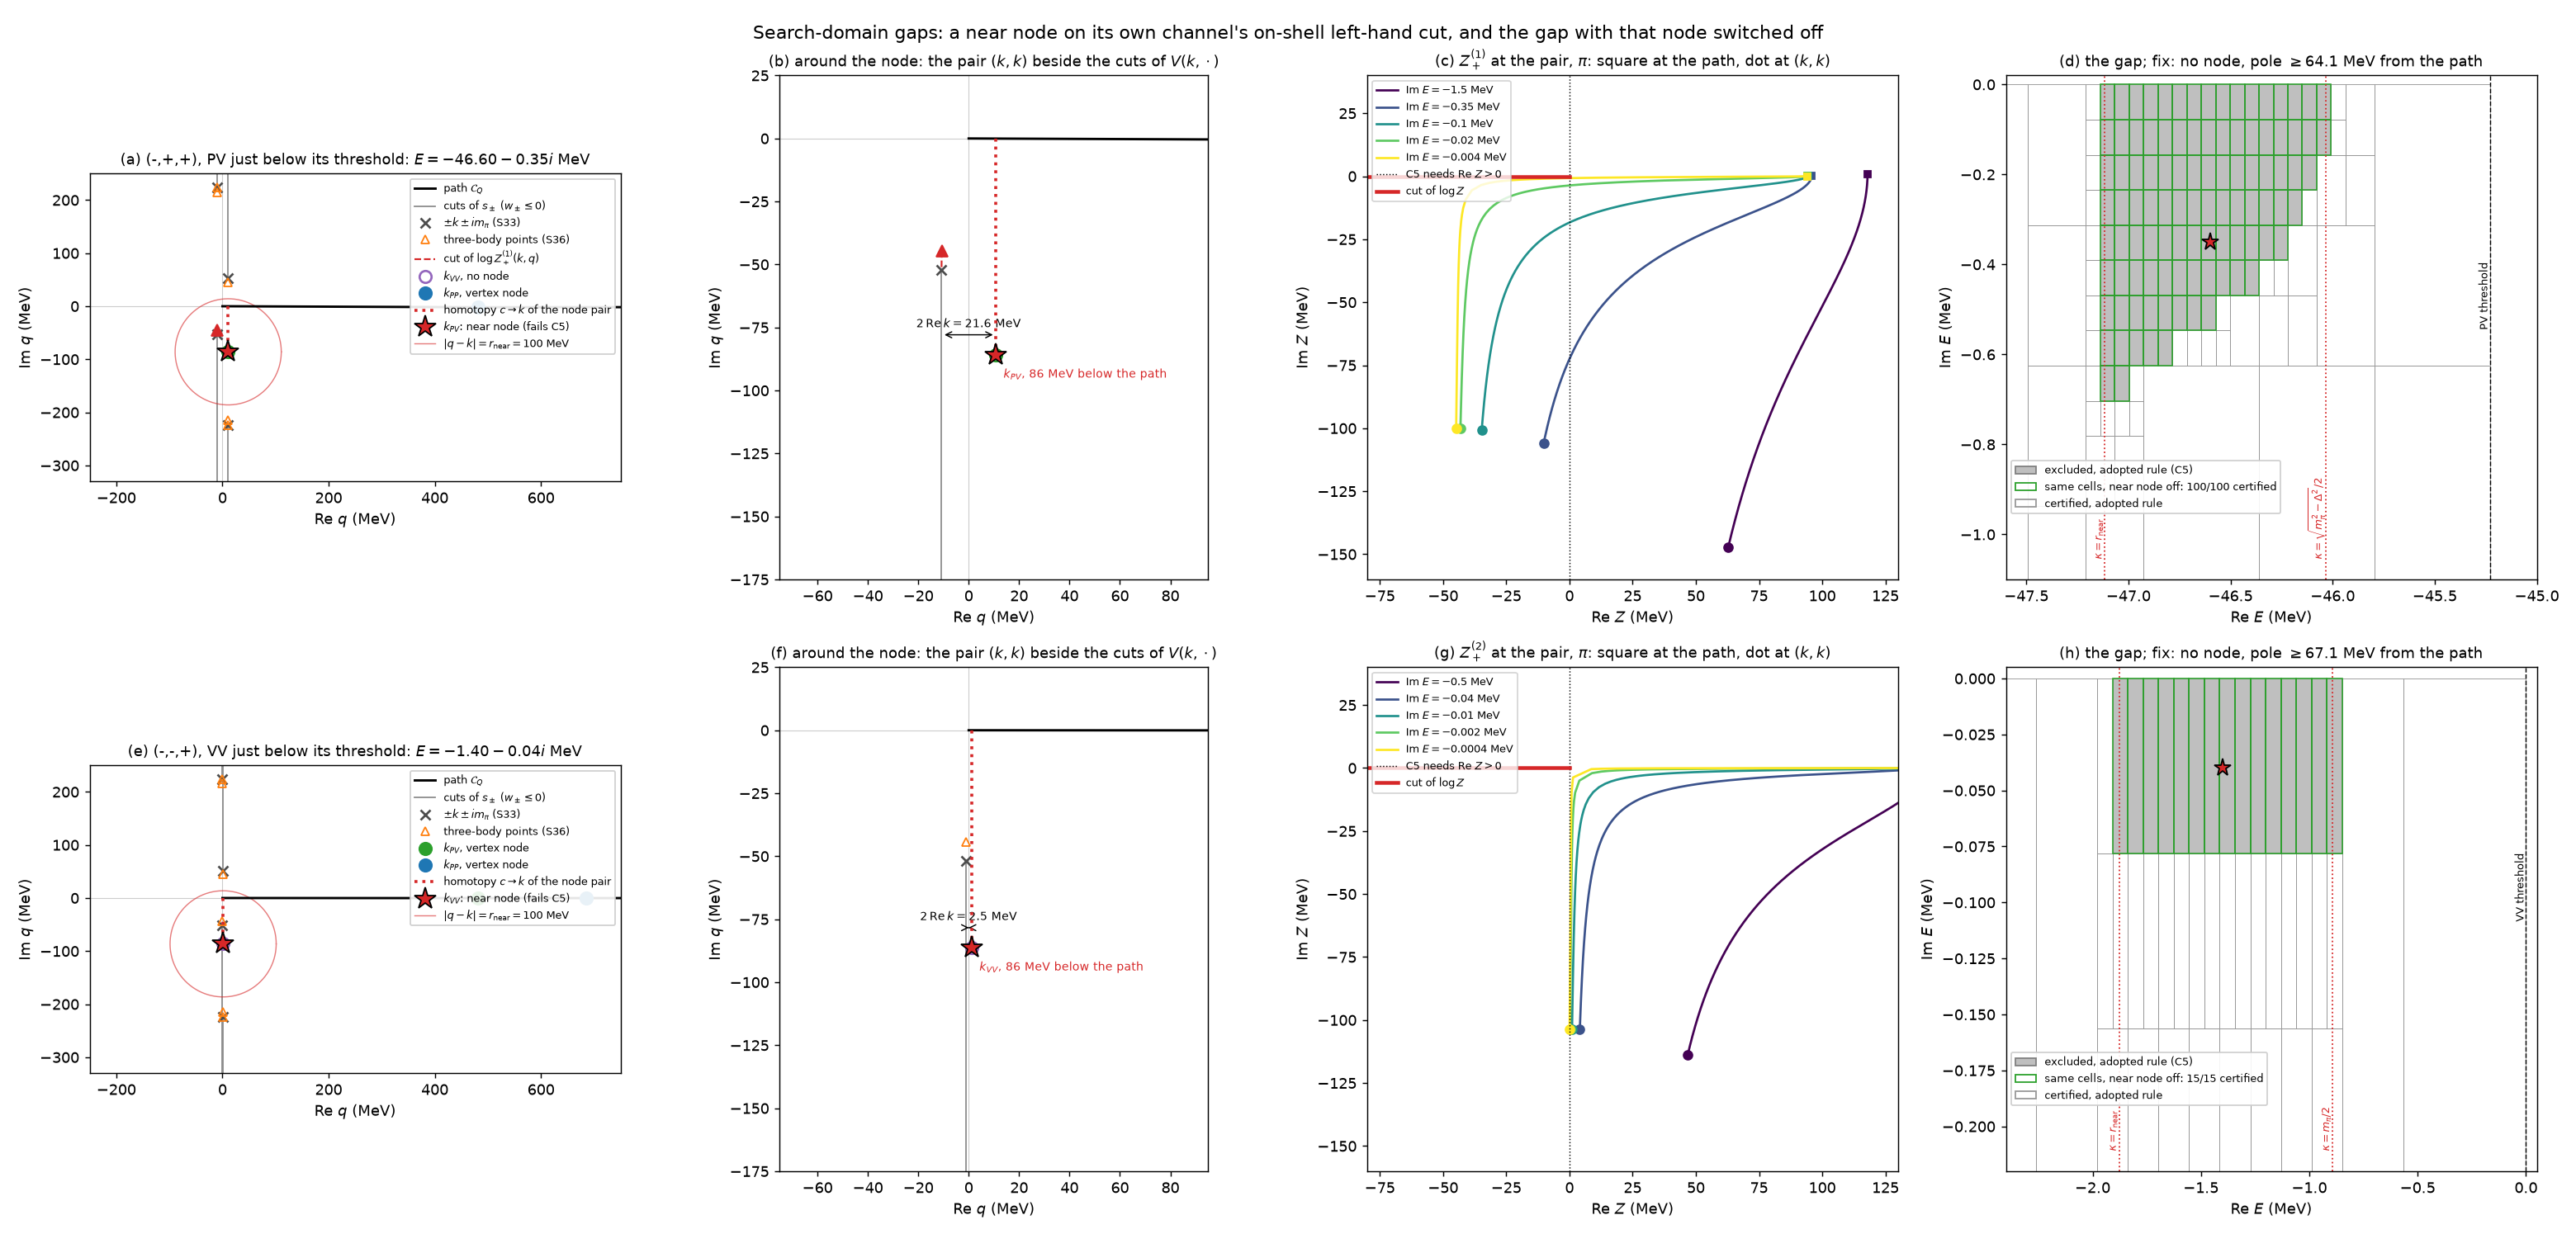

Here is the Python script that generated this plot:
# /// script
# dependencies = ["numpy>=1.26", "matplotlib>=3.8"]
# ///
"""The two kinds of S40 certificate failure in the tiling before near nodes were made optional (2026-11-15), and the
fixes proposed for them: near nodes optional, adopted on 2026-11-15, and S35 without its H^2 term, still open
(NOTEBOOK.md). Reads gap_failures_tiling_before.csv, a copy of code/Xb2Continuation/scripts/s40_tiling.csv as it
was before that decision. Plot evidence, not a check. Units MeV.

gap_failures.png, one row per search-domain gap:
  (a) the momentum plane at a representative energy: the S40 path, the poles, the near node that fails (red), the
      singular points of q -> V(k, q) for that node with pion exchange (S33 exchange points, S36 three-body points)
      and the cuts of the failing pair's square root and logarithm, and the vertical homotopy from the path to k;
  (b) the same around the node;
  (c) Z = s_+ + nu_beta at the node pair (k, k), followed along the homotopy that moves both momenta from the path
      to k, for several Im E at the same Re E; C5 asks Re Z > 0, the logarithm's cut is the negative real axis;
  (d) the energy plane: the cells excluded under the adopted rule, and the same cells with the near node switched
      off (gap_failures_fix.csv, written by gap_failures_fix.jl with r_near = 60 MeV).
s35_h2.png, the (-,-,-) exclusions next to E_{3,1}:
  (a) the momentum plane at E = 42 - 40i: the S40 path and the three-body points of V(p', q) for p' on the path;
  (b) along Im E = -40 and -10 MeV: the sampled smallest Re Z over pairs on the path, the S35 bound with its H^2
      term (certificate condition C2) and the bound without it (s40-proposal.tex, L4).
"""
import cmath
import csv
import pathlib

import matplotlib.pyplot as plt
import numpy as np
from matplotlib.patches import Rectangle

import _s40geom as G

HERE = pathlib.Path(__file__).parent
TILING = HERE / "gap_failures_tiling_before.csv"
FIX = HERE / "gap_failures_fix.csv"
LAM, CH, MPHI, ORD = G.LAM, G.CH, G.MPHI, G.ORD
NAMES = ("VV", "PV", "PP")
COLOR = {"VV": "tab:purple", "PV": "tab:green", "PP": "tab:blue"}
ROWS = {0: (2, 3), 1: (1, 2, 4), 2: (4,)}  # orderings of V(k_alpha, q), note 07 S3 (code: _SP_ROWS)
MPI = MPHI["pi"]
R_NEAR = 100.0


def kprin(E, a):
    """Principal momentum of channel a: closed fourth quadrant (Xb2Continuation.principal_momentum)."""
    k = cmath.sqrt(2 * CH[a][2] * (E - CH[a][1]))
    return -k if k.imag > 0 else k


def sp_path(E, flips):
    """S40 path for a cell centred at E: vertex for every flipped channel and every channel above threshold."""
    chans = [a for a in range(3) if flips[a] or CH[a][1] < E.real]
    vs = sorted((complex(kprin(E, a).real, -min(abs(kprin(E, a).imag), kprin(E, a).real)) for a in chans),
                key=lambda z: z.real)
    return [0j] + vs + [complex(LAM, 0.0)], chans


def height(V, x):
    for a, b in zip(V[:-1], V[1:]):
        if a.real <= x <= b.real:
            return a.imag + (b.imag - a.imag) * (x - a.real) / (b.real - a.real)
    return 0.0


def Z(pp, q, E, m, beta, tau):
    t, h, a = ORD[beta]
    return np.sqrt(m * m + (pp + tau * q) ** 2 + 0j) + t + h * pp * pp + a * q * q - E


def log_cut(k, E, m, beta, tau, q0, rmax=400.0, dr=0.25):
    """The set Z(k, q) in (-inf, 0] from the three-body point q0, followed by Newton continuation in -Z. With the
    principal s it ends where it meets the cut of s (s -> 0 at the exchange point), so the trace stops there."""
    t, h, a = ORD[beta]
    out, q = [q0], complex(q0)
    for r in np.arange(dr, rmax, dr):
        prev = q
        for _ in range(30):
            s = cmath.sqrt(m * m + (k + tau * q) ** 2)
            if abs(s) < 0.5:
                return np.array(out + [q])
            f = s + t + h * k * k + a * q * q - E + r
            q -= f / (tau * (k + tau * q) / s + 2 * a * q)
            if abs(f) < 1e-10:
                break
        if abs(q - prev) > 5.0 or abs(q) > 2000:
            break
        out.append(q)
    return np.array(out)


def read_csv(path):
    with open(path) as f:
        return list(csv.DictReader(f))


CASES = (
    dict(tag="A1", title="(-,+,+), PV just below its threshold", flips=(False, False, True), E=complex(-46.60, -0.35),
         node=1, beta=1, tau=1, delta=CH[1][1], window=((-47.6, -45.0), (-1.1, 0.02)),
         ims=(-1.5, -0.35, -0.1, -0.02, -0.004)),
    dict(tag="A2", title="(-,-,+), VV just below its threshold", flips=(False, True, True), E=complex(-1.40, -0.04),
         node=0, beta=2, tau=1, delta=CH[0][1], window=((-2.4, 0.05), (-0.22, 0.005)),
         ims=(-0.5, -0.04, -0.01, -0.002, -0.0004)),
)


def failure_row(axs, case, tiling, fix):
    E, a, beta, tau = case["E"], case["node"], case["beta"], case["tau"]
    V, chans = sp_path(E, case["flips"])
    k = kprin(E, a)
    c = complex(k.real, height(V, k.real))
    name = NAMES[a]
    d_path = G.path_dist(V, k)
    ex = {"k+im": k + 1j * MPI, "k-im": k - 1j * MPI, "-k+im": -k + 1j * MPI, "-k-im": -k - 1j * MPI}
    tb = [(b, s, complex(z)) for b in ROWS[a] for s in (1, -1)
          for z in G.three_body(np.array([k]), E, MPI, b, s).ravel() if not np.isnan(z)]
    fail_tb = [z for b, s, z in tb if b == beta and s == tau]
    cuts = [log_cut(k, E, MPI, beta, tau, z) for z in fail_tb if z.imag < 0]
    zkk = complex(Z(k, k, E, MPI, beta, tau))
    print(f"{case['tag']}: E={E}; k_{name}={k:.2f}; c={c:.2f}; distance to path {d_path:.1f}; 2 Re k={2 * k.real:.2f}; "
          f"Z(k,k) [pi, beta={beta}, tau={tau:+d}] = {zkk:.2f}; three-body points of the failing pair: "
          + ", ".join(f"{z:.1f}" for z in fail_tb))

    for ax, zoom in ((axs[0], False), (axs[1], True)):
        P = np.array(V)
        ax.plot(P.real, P.imag, "k-", lw=1.6, label=r"path $\mathcal{C}_Q$" if not zoom else None, zorder=3)
        # square-root cuts of w_pm(k, q): vertical rays from the exchange points away from the path's side
        for key, z in ex.items():
            sgn = 1 if key.endswith("+im") else -1
            ax.plot([z.real, z.real], [z.imag, z.imag + sgn * 2000], color="0.55", lw=1.0, ls="-",
                    label=r"cuts of $s_\pm$ ($w_\pm\leq0$)" if key == "k+im" and not zoom else None, zorder=1)
        ax.plot([z.real for z in ex.values()], [z.imag for z in ex.values()], "x", color="0.3", ms=7, mew=1.5,
                label=r"$\pm k\pm im_\pi$ (S33)" if not zoom else None, zorder=4)
        if tb:
            ax.plot([z.real for _, _, z in tb], [z.imag for _, _, z in tb], "^", color="tab:orange", ms=6,
                    mfc="none", label="three-body points (S36)" if not zoom else None, zorder=4)
        for i, cut in enumerate(cuts):
            ax.plot(cut.real, cut.imag, color="tab:red", lw=1.2, ls="--",
                    label=rf"cut of $\log Z_+^{{({beta})}}(k,q)$" if i == 0 and not zoom else None, zorder=2)
            ax.plot(cut[0].real, cut[0].imag, "^", color="tab:red", ms=8, zorder=5)
        for b in range(3):
            kb = kprin(E, b)
            node = b in chans
            ax.plot(kb.real, kb.imag, "o", ms=8, color=COLOR[NAMES[b]], mfc=COLOR[NAMES[b]] if node else "none",
                    mew=1.5, zorder=5, label=(f"$k_{{{NAMES[b]}}}$, " + ("vertex node" if node else "no node"))
                    if b != a and not zoom else None)
        ax.plot([c.real, k.real], [c.imag, k.imag], ":", color="tab:red", lw=2.0, zorder=4,
                label=r"homotopy $c\to k$ of the node pair" if not zoom else None)
        ax.plot(k.real, k.imag, "*", color="tab:red", ms=15, mec="k", zorder=6,
                label=rf"$k_{{{name}}}$: near node (fails C5)" if not zoom else None)
        if not zoom:
            th = np.linspace(0, 2 * np.pi, 200)
            ax.plot(k.real + R_NEAR * np.cos(th), k.imag + R_NEAR * np.sin(th), color="tab:red", lw=0.8, alpha=0.6,
                    label=r"$|q-k|=r_{\rm near}=100$ MeV", zorder=2)
            ax.set_xlim(-250, 750)
            ax.set_ylim(-330, 250)
            ax.set_title(f"({'a' if case['tag'] == 'A1' else 'e'}) {case['title']}: $E={E.real:.2f}{E.imag:+.2f}i$ MeV",
                         fontsize=10)
            ax.legend(fontsize=7, loc="upper right", framealpha=0.9)
        else:
            ax.set_xlim(-75, 95)
            ax.set_ylim(-175, 25)
            y = k.imag + 8
            ax.annotate("", xy=(-k.real, y), xytext=(k.real, y), arrowprops=dict(arrowstyle="<->", color="k", lw=0.8))
            ax.text(0, y + 3, rf"$2\,\mathrm{{Re}}\,k={2 * k.real:.1f}$ MeV", ha="center", fontsize=8)
            ax.text(k.real + 3, k.imag - 9, rf"$k_{{{name}}}$, {d_path:.0f} MeV below the path", fontsize=8, color="tab:red")
            ax.set_title(f"({'b' if case['tag'] == 'A1' else 'f'}) around the node: the pair $(k,k)$ beside the cuts of "
                         "$V(k,\\cdot)$", fontsize=10)
        ax.axhline(0, color="0.8", lw=0.6, zorder=0)
        ax.axvline(0, color="0.8", lw=0.6, zorder=0)
        ax.set_xlabel(r"Re $q$ (MeV)")
        ax.set_ylabel(r"Im $q$ (MeV)")
        ax.set_aspect("equal")

    ax = axs[2]
    cmap = plt.get_cmap("viridis")
    for i, im in enumerate(case["ims"]):
        Ei = complex(E.real, im)
        Vi, _ = sp_path(Ei, case["flips"])
        ki = kprin(Ei, a)
        ci = complex(ki.real, height(Vi, ki.real))
        seg = ci + np.linspace(0, 1, 600) * (ki - ci)
        z = Z(seg, seg, Ei, MPI, beta, tau)
        col = cmap(i / max(1, len(case["ims"]) - 1))
        ax.plot(z.real, z.imag, color=col, lw=1.5, label=rf"Im $E={im:g}$ MeV")
        ax.plot(z[-1].real, z[-1].imag, "o", color=col, ms=6)
        ax.plot(z[0].real, z[0].imag, "s", color=col, ms=4)
    ax.axvline(0, color="k", lw=0.8, ls=":", label=r"C5 needs Re $Z>0$")
    ax.plot([-400, 0], [0, 0], color="tab:red", lw=2.5, label=r"cut of $\log Z$")
    ax.set_xlim(-80, 130)
    ax.set_ylim(-160, 40)
    ax.set_xlabel(r"Re $Z$ (MeV)")
    ax.set_ylabel(r"Im $Z$ (MeV)")
    ax.set_title(f"({'c' if case['tag'] == 'A1' else 'g'}) $Z_+^{{({beta})}}$ at the pair, $\\pi$: square at the path, "
                 "dot at $(k,k)$", fontsize=10)
    ax.legend(fontsize=7, loc="upper left")

    ax = axs[3]
    (x0, x1), (y0, y1) = case["window"]
    for r in tiling:
        if r["region"] != case["tag"]:
            continue
        a0, a1, b0, b1 = (float(r[s]) for s in ("re_lo", "re_hi", "im_lo", "im_hi"))
        if a1 < x0 or a0 > x1 or b1 < y0 or b0 > y1:
            continue
        if r["status"] == "certified":
            ax.add_patch(Rectangle((a0, b0), a1 - a0, b1 - b0, fill=False, ec="0.6", lw=0.5))
        else:
            ax.add_patch(Rectangle((a0, b0), a1 - a0, b1 - b0, fc="0.75", ec="0.5", lw=0.3))
    n_fix = n_all = 0
    clear = []
    for r in fix:
        if r["region"] != case["tag"]:
            continue
        n_all += 1
        if r["status_fix"] == "certified":
            n_fix += 1
            clear.append(float(r["clearance_fix"]))
            a0, a1, b0, b1 = (float(r[s]) for s in ("re_lo", "re_hi", "im_lo", "im_hi"))
            ax.add_patch(Rectangle((a0, b0), a1 - a0, b1 - b0, fill=False, ec="tab:green", lw=0.9))
    mu = CH[a][2]
    for kap, txt in ((np.sqrt(MPI ** 2 - (CH[2][1] - CH[1][1]) ** 2) / 2 if a == 1 else MPI / 2,
                      r"$\kappa=\sqrt{m_\pi^2-\Delta^2}/2$" if a == 1 else r"$\kappa=m_\pi/2$"),
                     (R_NEAR, r"$\kappa=r_{\rm near}$")):
        xe = case["delta"] - kap ** 2 / (2 * mu)
        ax.axvline(xe, color="tab:red", ls=":", lw=1.0)
        ax.text(xe, y0 + 0.04 * (y1 - y0), txt, rotation=90, fontsize=7, color="tab:red", ha="right", va="bottom")
    ax.axvline(case["delta"], color="k", ls="--", lw=0.8)
    ax.text(case["delta"], y0 + 0.5 * (y1 - y0), f"{name} threshold", rotation=90, fontsize=7, ha="right")
    ax.plot(E.real, E.imag, "*", color="tab:red", ms=12, mec="k")
    ax.set_xlim(x0, x1)
    ax.set_ylim(y0, y1)
    ax.set_xlabel(r"Re $E$ (MeV)")
    ax.set_ylabel(r"Im $E$ (MeV)")
    ax.add_patch(Rectangle((0, 0), 0, 0, fc="0.75", ec="0.5", label="excluded, adopted rule (C5)"))
    ax.add_patch(Rectangle((0, 0), 0, 0, fill=False, ec="tab:green", label=f"same cells, near node off: {n_fix}/{n_all} certified"))
    ax.add_patch(Rectangle((0, 0), 0, 0, fill=False, ec="0.6", label="certified, adopted rule"))
    ax.legend(fontsize=7, loc="lower left", bbox_to_anchor=(0.0, 0.12), framealpha=0.9)
    ax.set_title(f"({'d' if case['tag'] == 'A1' else 'h'}) the gap; fix: no node, pole $\\geq${min(clear):.1f} MeV "
                 "from the path" if clear else "the gap", fontsize=10)
    print(f"{case['tag']}: fix certifies {n_fix}/{n_all} gap cells; smallest clearance {min(clear) if clear else None} MeV")


def s35_figure(tiling):
    fig, axs = plt.subplots(1, 2, figsize=(15, 6.2))
    flips = (True, True, True)
    E = complex(42.0, -40.0)
    V, _ = sp_path(E, flips)
    H = -min(v.imag for v in V)
    ax = axs[0]
    P = np.array(V)
    pp = G.sample(V, 400)
    tb = G.three_body_all(pp, E)
    ax.plot(tb.real, tb.imag, ".", ms=1.5, color="tab:orange", label=r"three-body points of $V(p',q)$, $p'\in\mathcal{C}$")
    ax.plot(P.real, P.imag, "k-", lw=1.6, label=r"path $\mathcal{C}_Q$ through $k_{VV},k_{PV},k_{PP}$")
    for b in range(3):
        kb = kprin(E, b)
        ax.plot(kb.real, kb.imag, "o", ms=8, color=COLOR[NAMES[b]], label=f"$k_{{{NAMES[b]}}}$ (vertex node)")
    ax.axhline(-H, color="0.5", ls="--", lw=0.8, label=f"depth $H={H:.0f}$ MeV")
    xs = np.linspace(0, 1500, 10)
    ax.plot(xs, -xs, color="0.7", lw=0.8, ls=":", label="slope-1 line")
    dmin = G.path_dist_arr(V, tb).min() if tb.size else np.inf
    ax.set_xlim(-300, 1500)
    ax.set_ylim(-700, 500)
    ax.set_aspect("equal")
    ax.set_xlabel(r"Re $q$ (MeV)")
    ax.set_ylabel(r"Im $q$ (MeV)")
    ax.set_title(f"(a) $(-,-,-)$ at $E=42-40i$ MeV: nearest three-body point {dmin:.0f} MeV from the path", fontsize=10)
    ax.legend(fontsize=7, loc="upper right")
    print(f"S35: E={E}, H={H:.1f}, nearest three-body point {dmin:.1f} MeV from the path")

    ax = axs[1]
    e3 = {b: min(m + ORD[b][0] for m in MPHI.values()) for b in ORD}
    for im, ls in ((-40.0, "-"), (-10.0, "--")):
        res = np.linspace(20.0, 47.0, 28)
        zmin, b35, b4 = [], [], []
        for re in res:
            Ei = complex(re, im)
            Vi, _ = sp_path(Ei, flips)
            Hi = -min(v.imag for v in Vi)
            zmin.append(G.min_re_Z(Vi, Ei, n=500)[0])
            b35.append(min(m + t - (h + a) * Hi ** 2 - re for m in MPHI.values() for (t, h, a) in ORD.values()))
            b4.append(min(m + t for m in MPHI.values() for (t, h, a) in ORD.values()) - re)
        ax.plot(res, zmin, "o", color="k", ms=4, mfc="none" if im == -40.0 else "k",
                label=rf"sampled min Re $Z$ on $\mathcal{{C}}\times\mathcal{{C}}$, Im $E={im:g}$")
        ax.plot(res, b35, ls, color="tab:red", label=rf"S35 bound with $H^2$ (C2), Im $E={im:g}$")
        ax.plot(res, b4, ls, color="tab:green", label=rf"bound without $H^2$ (L4), Im $E={im:g}$")
        onset = min((float(r["re_lo"]) for r in tiling if r["region"] in ("C1", "C2") and r["status"] == "excluded"
                     and float(r["im_lo"]) <= im <= float(r["im_hi"])), default=np.nan)
        ax.axvline(onset, color="tab:red", ls=ls, lw=0.6, alpha=0.6)
        print(f"S35 scan Im E={im}: tiling excludes from Re E={onset:.2f}; bound with H^2 crosses zero near "
              f"{res[np.argmax(np.array(b35) < 0)] if (np.array(b35) < 0).any() else None}; min sampled Re Z={min(zmin):.2f}")
    ax.axhline(0, color="0.5", lw=0.8)
    ax.set_xlabel(r"Re $E$ (MeV) on $(-,-,-)$")
    ax.set_ylabel(r"Re $Z$ (MeV)")
    ax.set_title("(b) C2 fails where the $H^2$ term drives the bound negative; Re $Z$ stays positive", fontsize=10)
    ax.legend(fontsize=7, loc="upper right")
    fig.tight_layout()
    fig.savefig(HERE / "s35_h2.png", dpi=150)


def main():
    tiling = read_csv(TILING)
    fix = read_csv(FIX)
    fig, axs = plt.subplots(2, 4, figsize=(24, 11.5))
    for row, case in zip(axs, CASES):
        failure_row(row, case, tiling, fix)
    fig.suptitle("Search-domain gaps: a near node on its own channel's on-shell left-hand cut, and the gap with that "
                 "node switched off", fontsize=12)
    fig.tight_layout()
    fig.savefig(HERE / "gap_failures.png", dpi=130)
    s35_figure(tiling)


if __name__ == "__main__":
    main()
